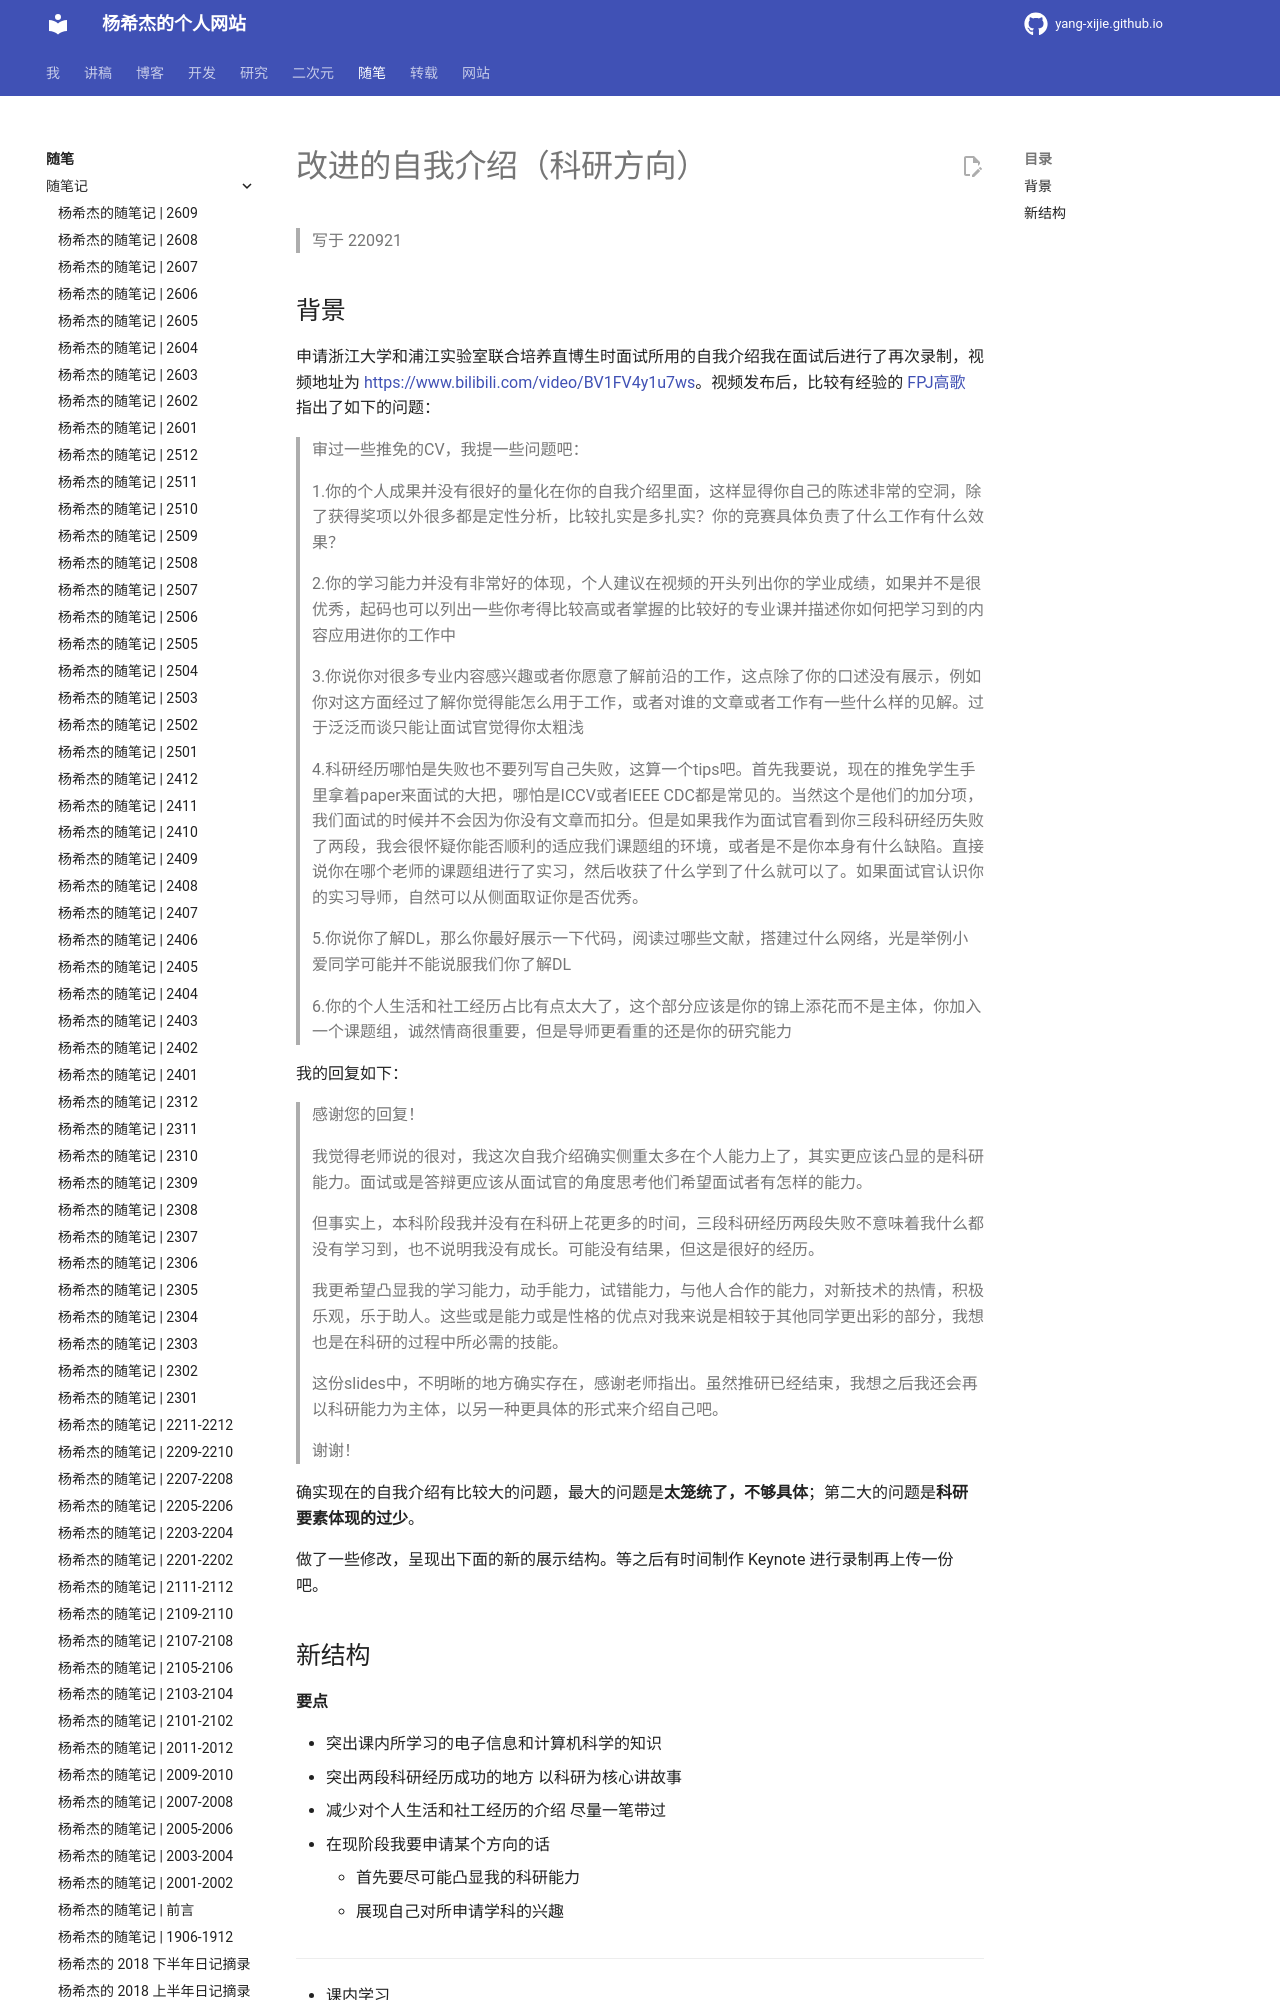

repository: Yang-Xijie/yang-xijie.github.io · page: ESSAY/Articles/220921-upgrade-introduction/index.html · generator: mkdocs

# 改进的自我介绍（科研方向）

> 写于 220921

## 背景

申请浙江大学和浦江实验室联合培养直博生时面试所用的自我介绍我在面试后进行了再次录制，视频地址为 <https://www.bilibili.com/video/BV1FV4y1u7ws>。视频发布后，比较有经验的 [FPJ高歌](https://space.bilibili.com/11121775) 指出了如下的问题：

> 审过一些推免的CV，我提一些问题吧：
> 
> 1.你的个人成果并没有很好的量化在你的自我介绍里面，这样显得你自己的陈述非常的空洞，除了获得奖项以外很多都是定性分析，比较扎实是多扎实？你的竞赛具体负责了什么工作有什么效果？
> 
> 2.你的学习能力并没有非常好的体现，个人建议在视频的开头列出你的学业成绩，如果并不是很优秀，起码也可以列出一些你考得比较高或者掌握的比较好的专业课并描述你如何把学习到的内容应用进你的工作中
> 
> 3.你说你对很多专业内容感兴趣或者你愿意了解前沿的工作，这点除了你的口述没有展示，例如你对这方面经过了解你觉得能怎么用于工作，或者对谁的文章或者工作有一些什么样的见解。过于泛泛而谈只能让面试官觉得你太粗浅
> 
> 4.科研经历哪怕是失败也不要列写自己失败，这算一个tips吧。首先我要说，现在的推免学生手里拿着paper来面试的大把，哪怕是ICCV或者IEEE CDC都是常见的。当然这个是他们的加分项，我们面试的时候并不会因为你没有文章而扣分。但是如果我作为面试官看到你三段科研经历失败了两段，我会很怀疑你能否顺利的适应我们课题组的环境，或者是不是你本身有什么缺陷。直接说你在哪个老师的课题组进行了实习，然后收获了什么学到了什么就可以了。如果面试官认识你的实习导师，自然可以从侧面取证你是否优秀。
> 
> 5.你说你了解DL，那么你最好展示一下代码，阅读过哪些文献，搭建过什么网络，光是举例小爱同学可能并不能说服我们你了解DL
> 
> 6.你的个人生活和社工经历占比有点太大了，这个部分应该是你的锦上添花而不是主体，你加入一个课题组，诚然情商很重要，但是导师更看重的还是你的研究能力

我的回复如下：

> 感谢您的回复！
> 
> 我觉得老师说的很对，我这次自我介绍确实侧重太多在个人能力上了，其实更应该凸显的是科研能力。面试或是答辩更应该从面试官的角度思考他们希望面试者有怎样的能力。
> 
> 但事实上，本科阶段我并没有在科研上花更多的时间，三段科研经历两段失败不意味着我什么都没有学习到，也不说明我没有成长。可能没有结果，但这是很好的经历。
> 
> 我更希望凸显我的学习能力，动手能力，试错能力，与他人合作的能力，对新技术的热情，积极乐观，乐于助人。这些或是能力或是性格的优点对我来说是相较于其他同学更出彩的部分，我想也是在科研的过程中所必需的技能。
> 
> 这份slides中，不明晰的地方确实存在，感谢老师指出。虽然推研已经结束，我想之后我还会再以科研能力为主体，以另一种更具体的形式来介绍自己吧。
> 
> 谢谢！

确实现在的自我介绍有比较大的问题，最大的问题是**太笼统了，不够具体**；第二大的问题是**科研要素体现的过少**。

做了一些修改，呈现出下面的新的展示结构。等之后有时间制作 Keynote 进行录制再上传一份吧。
